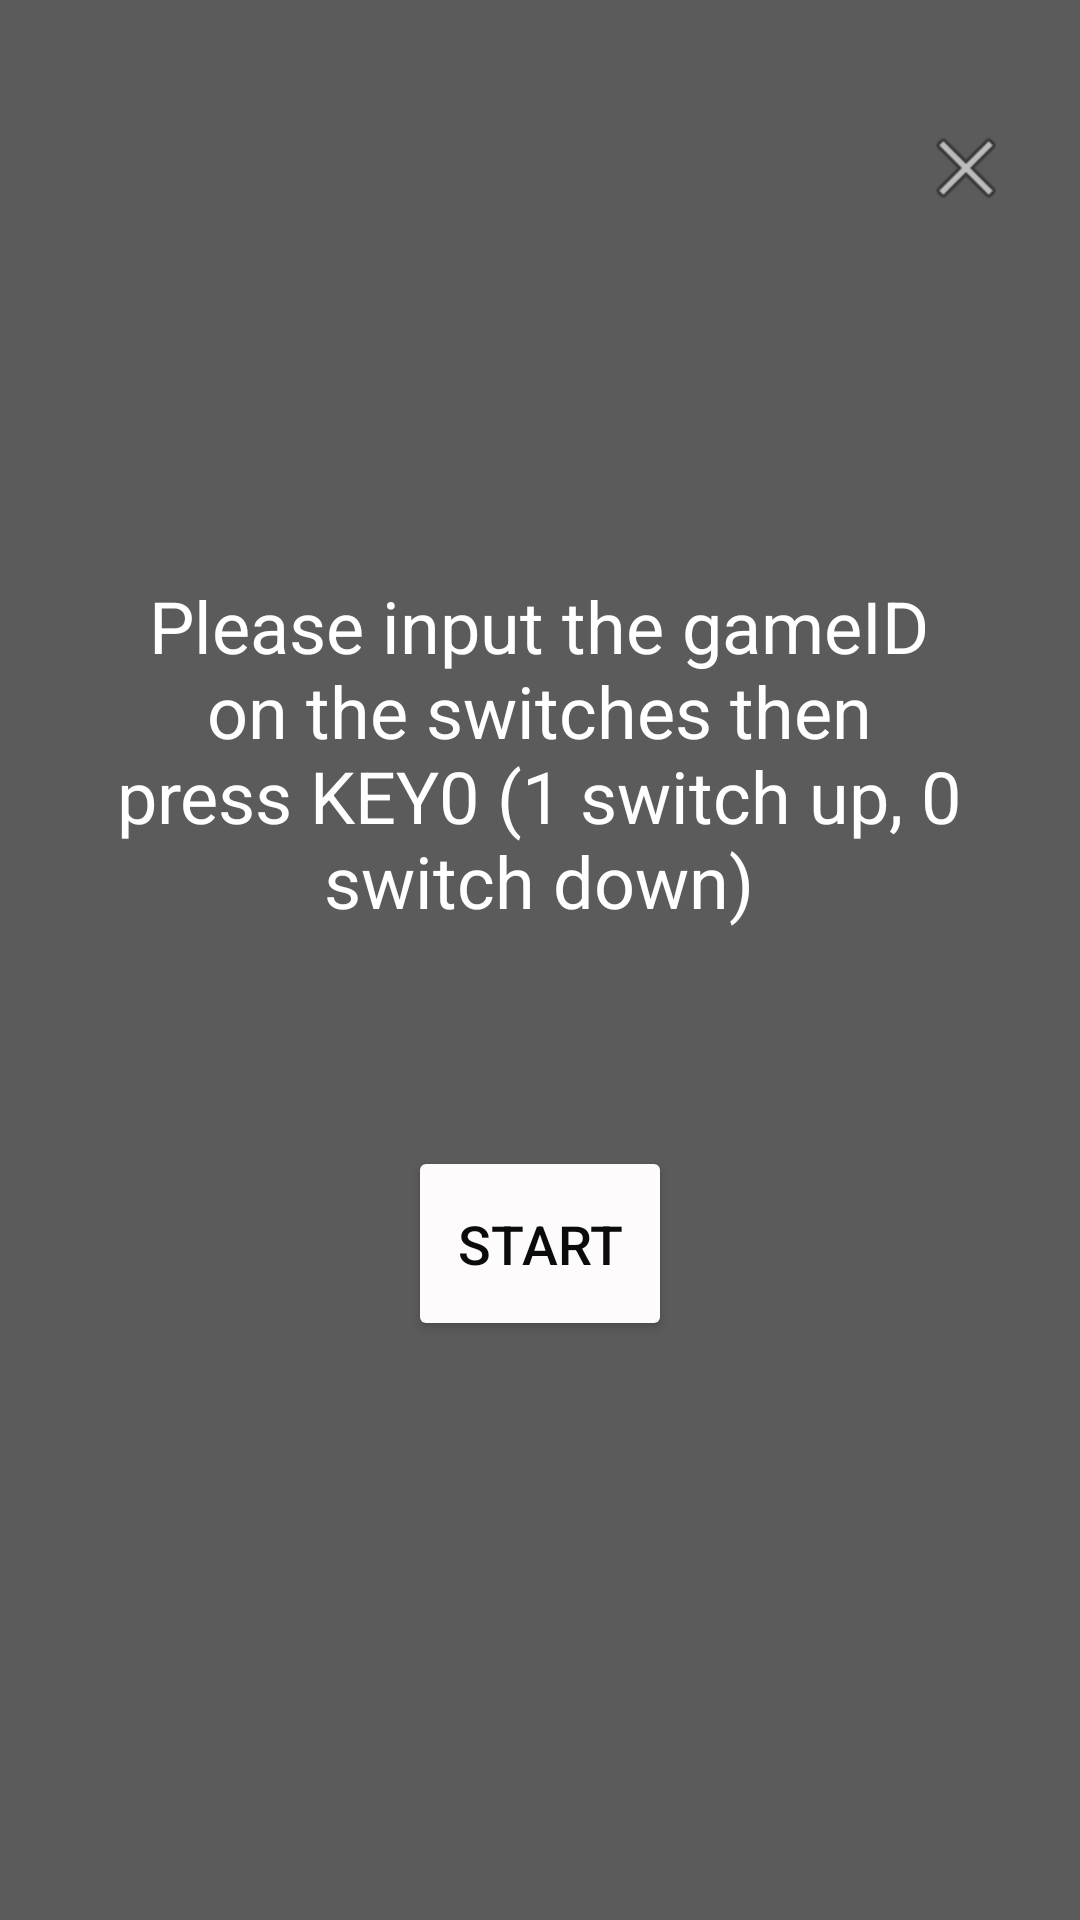

Write the Android layout XML for this screen, with the resource values it uses.
<!-- AndroidManifest.xml: application theme Theme.ChessieGame -->
<!-- res/layout/activity_resume_game_pop_up.xml -->
<?xml version="1.0" encoding="utf-8"?>
<RelativeLayout xmlns:android="http://schemas.android.com/apk/res/android"
    xmlns:app="http://schemas.android.com/apk/res-auto"
    android:layout_width="match_parent"
    android:layout_height="match_parent"
    android:background="#5B5B5B">

    <TextView
        android:id="@+id/gameIDresume"
        android:layout_width="wrap_content"
        android:layout_height="wrap_content"
        android:layout_alignParentTop="true"
        android:layout_centerHorizontal="true"
        android:layout_marginStart="76dp"
        android:layout_marginLeft="76dp"
        android:layout_marginTop="365dp"
        android:layout_marginEnd="71dp"
        android:layout_marginRight="71dp"
        android:textColor="#FFFFFF"
        android:textSize="18sp" />

    <TextView
        android:id="@+id/instructions"
        android:layout_width="293dp"
        android:layout_height="190dp"
        android:layout_alignParentTop="true"
        android:layout_centerHorizontal="true"
        android:layout_marginTop="156dp"
        android:gravity="center"
        android:text="Please input the gameID on the switches then press KEY0 (1 switch up, 0 switch down)"
        android:textColor="#FFFFFF"
        android:textSize="24sp" />

    <Button
        android:id="@+id/start_button2"
        android:layout_width="wrap_content"
        android:layout_height="65dp"
        android:layout_below="@+id/hard_button"
        android:layout_alignParentBottom="true"
        android:layout_centerHorizontal="true"
        android:layout_marginBottom="193dp"
        android:text="START"
        android:textColor="#0C0B0B"
        android:textSize="18sp"
        app:backgroundTint="#FDFBFB" />

    <ImageButton
        android:id="@+id/close_button2"
        android:layout_width="wrap_content"
        android:layout_height="wrap_content"
        android:layout_alignParentTop="true"
        android:layout_alignParentEnd="true"
        android:layout_alignParentRight="true"
        android:layout_marginTop="40dp"
        android:layout_marginEnd="22dp"
        android:layout_marginRight="22dp"
        android:background="#00FFFFFF"
        android:src="@android:drawable/ic_menu_close_clear_cancel" />

</RelativeLayout>
<!-- resources referenced by this layout -->
<resources>
  <style name="Theme.ChessieGame" parent="Theme.MaterialComponents.DayNight.DarkActionBar">
          
          <item name="colorPrimary">@color/purple_500</item>
          <item name="colorPrimaryVariant">@color/purple_700</item>
          <item name="colorOnPrimary">@color/white</item>
          
          <item name="colorSecondary">@color/teal_200</item>
          <item name="colorSecondaryVariant">@color/teal_700</item>
          <item name="colorOnSecondary">@color/black</item>
          
          <item name="android:statusBarColor" tools:targetApi="l">?attr/colorPrimaryVariant</item>
          
      </style>
  <color name="purple_500">#FF6200EE</color>
  <color name="purple_700">#FF3700B3</color>
  <color name="white">#FFFFFFFF</color>
  <color name="teal_200">#FF03DAC5</color>
  <color name="teal_700">#FF018786</color>
  <color name="black">#FF000000</color>
</resources>
